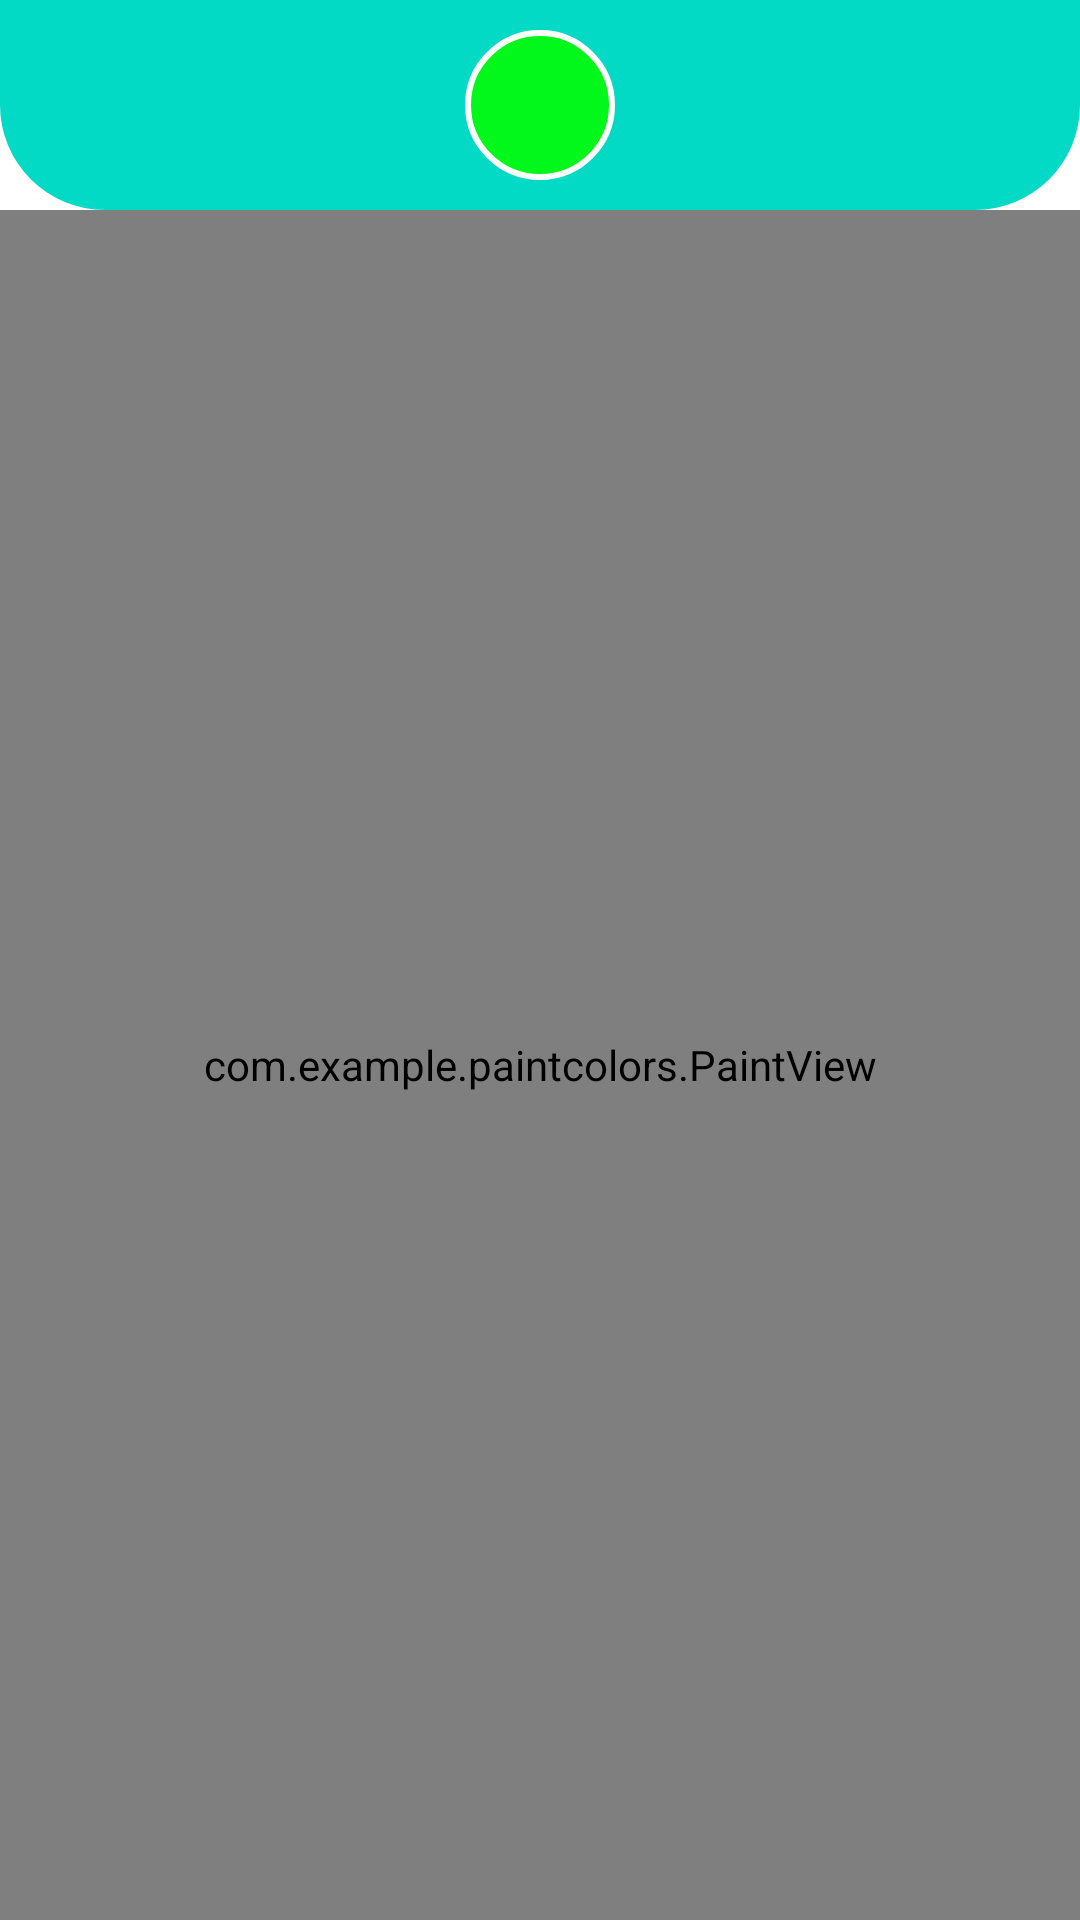

The Android layout XML behind this screen, and the referenced resources:
<!-- AndroidManifest.xml: application theme Theme.PaintColors -->
<!-- res/layout/activity_main.xml -->
<?xml version="1.0" encoding="utf-8"?>
<RelativeLayout xmlns:android="http://schemas.android.com/apk/res/android"
    xmlns:app="http://schemas.android.com/apk/res-auto"
    xmlns:tools="http://schemas.android.com/tools"
    android:layout_width="match_parent"
    android:layout_height="match_parent"
    tools:context=".MainActivity">

    <LinearLayout
        android:id="@+id/toolbar"
        android:layout_width="match_parent"
        android:layout_height="wrap_content"
        android:background="@drawable/toolbar_bg"
        android:gravity="center"
        android:orientation="horizontal">
        <ImageButton
            android:layout_width="50dp"
            android:layout_height="50dp"
            android:layout_margin="10dp"
            android:id="@+id/redcolor"
            android:background="@drawable/red_bg"/>
        <ImageButton
            android:layout_width="50dp"
            android:layout_height="50dp"
            android:layout_margin="10dp"
            android:id="@+id/greencolor"
            android:background="@drawable/green_bg"/>
        <ImageButton
            android:layout_width="50dp"
            android:layout_height="50dp"
            android:layout_margin="10dp"
            android:id="@+id/bluecolor"
            android:background="@drawable/blue_bg"/>

    </LinearLayout>

    <RelativeLayout
        android:layout_width="match_parent"
        android:layout_height="match_parent"
        android:layout_below="@id/toolbar">
        <include layout="@layout/paint_view"/>
    </RelativeLayout>

</RelativeLayout>
<!-- res/layout/paint_view.xml (included above) -->
<?xml version="1.0" encoding="utf-8"?>
<androidx.constraintlayout.widget.ConstraintLayout xmlns:android="http://schemas.android.com/apk/res/android"
    android:layout_width="match_parent"
    android:layout_height="match_parent">

    <com.example.paintcolors.PaintView
        android:layout_width="match_parent"
        android:layout_height="match_parent"/>

</androidx.constraintlayout.widget.ConstraintLayout>
<!-- resources referenced by this layout -->
<resources>
  <!-- drawable green_bg (drawable) -->
  <?xml version="1.0" encoding="utf-8"?>
  <shape xmlns:android="http://schemas.android.com/apk/res/android">
      <corners android:radius="50dp"/>
      <stroke android:color="@color/white"
          android:width="2dp"/>
      <solid android:color="@color/green"/>
  
  </shape>
  <!-- drawable toolbar_bg (drawable) -->
  <?xml version="1.0" encoding="utf-8"?>
  <shape xmlns:android="http://schemas.android.com/apk/res/android">
   <corners android:bottomLeftRadius="35dp"
       android:bottomRightRadius="35dp"/>
      <solid android:color="@color/teal_200"/>
  </shape>
  <style name="Theme.PaintColors" parent="Theme.MaterialComponents.DayNight.DarkActionBar">
          
          <item name="colorPrimary">@color/purple_500</item>
          <item name="colorPrimaryVariant">@color/purple_700</item>
          <item name="colorOnPrimary">@color/white</item>
          
          <item name="colorSecondary">@color/teal_200</item>
          <item name="colorSecondaryVariant">@color/teal_700</item>
          <item name="colorOnSecondary">@color/black</item>
          
          <item name="android:statusBarColor" tools:targetApi="l">?attr/colorPrimaryVariant</item>
          
      </style>
  <color name="white">#FFFFFFFF</color>
  <color name="green">#02f71b</color>
  <color name="teal_200">#FF03DAC5</color>
  <color name="purple_500">#FF6200EE</color>
  <color name="purple_700">#FF3700B3</color>
  <color name="teal_700">#FF018786</color>
  <color name="black">#FF000000</color>
</resources>
